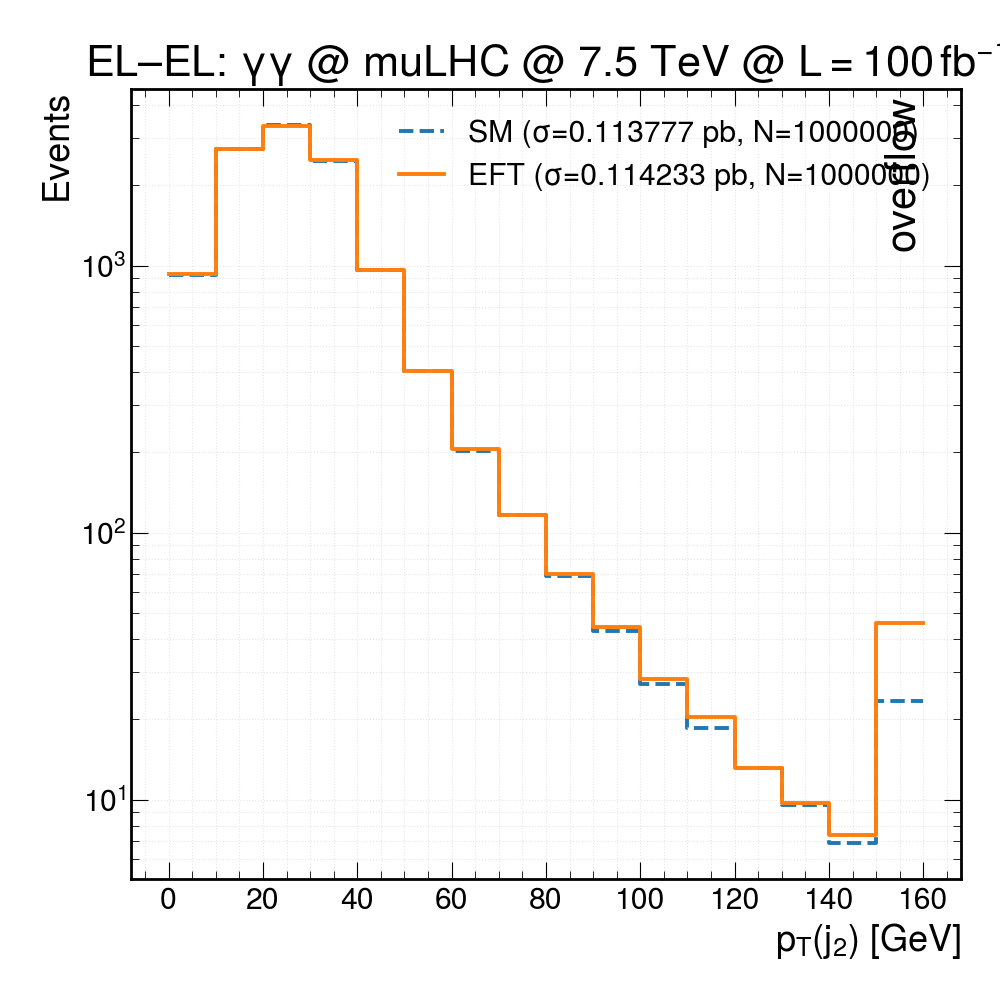

Source data for this figure (header and first rows):
bin_lower_edge, SM_events, EFT_events
0, 922.7, 929.3
10, 2730, 2727
20, 3360, 3354
30, 2468, 2480
40, 963, 965.9
50, 404.4, 405.1
60, 203.1, 205.5
70, 116.4, 116.8
80, 68.77, 69.98
90, 42.93, 44.19
100, 27.08, 28.33
110, 18.58, 20.42
120, 13.16, 13.13
130, 9.546, 9.71
140, 6.872, 7.391
150, 23.45, 46.04
